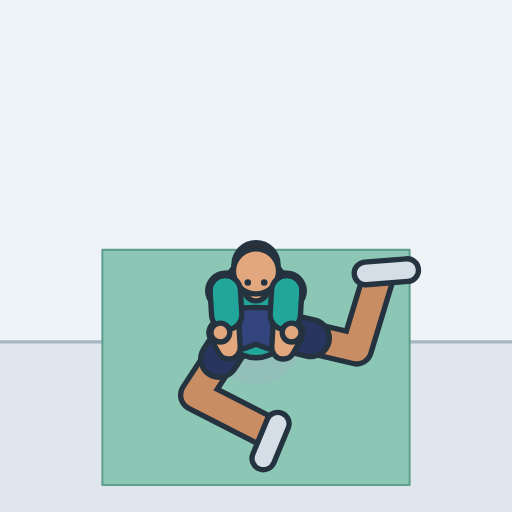
t = 0.00 s
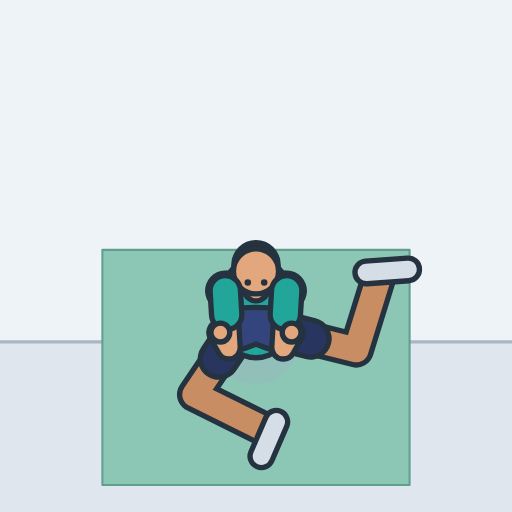
t = 0.49 s
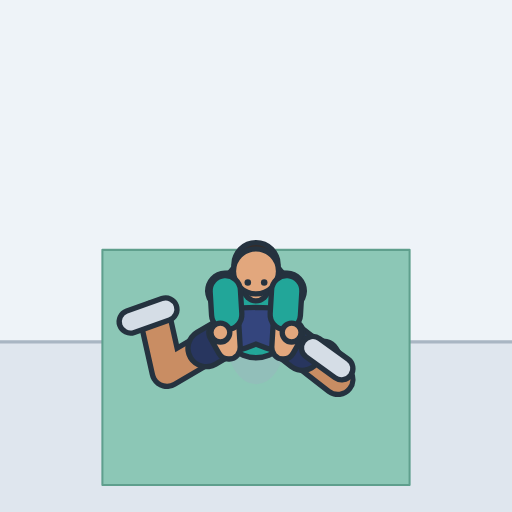
t = 1.01 s
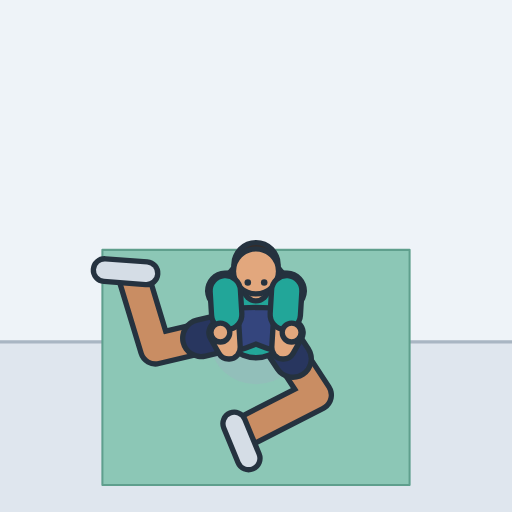
t = 1.49 s
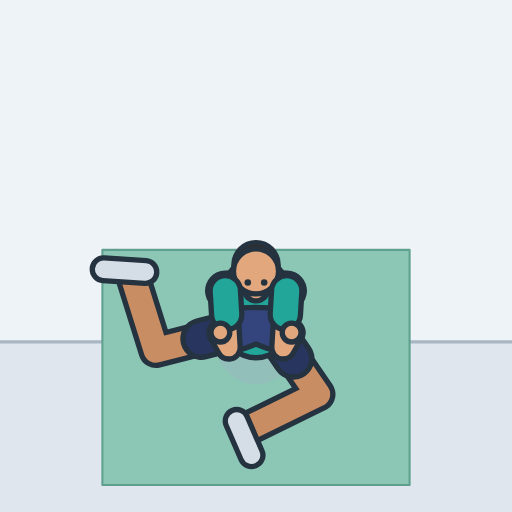
t = 2.01 s
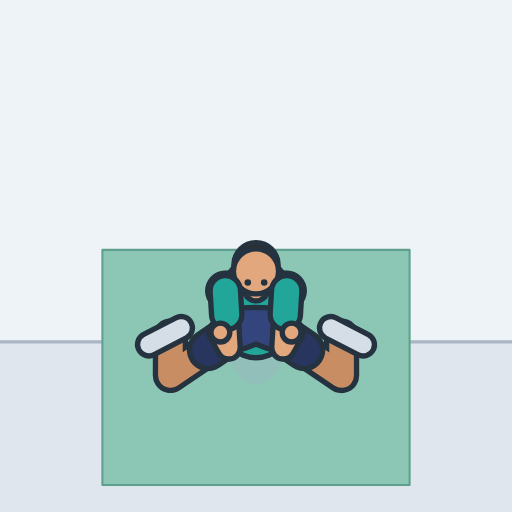
t = 2.45 s

The animated SVG that drew these frames (rendered in a browser with its animation timeline set to each time). Animation: 7 SMIL elements (animate=7); one cycle of 3.00 s, repeats indefinitely.

<svg xmlns="http://www.w3.org/2000/svg" width="260" height="260" viewBox="-125 -166.9 250 250" role="img" aria-label="90/90 hip switch"><style>.s{display:none}@media (prefers-reduced-motion:reduce){.a{display:none}.s{display:inline}}polyline{fill:none;stroke-linecap:round;stroke-linejoin:round}</style><rect x="-125" y="-166.9" width="250" height="250" fill="#eef3f8"/><g class="a"><rect x="-125" y="0" width="250" height="83.1" fill="#dfe6ee"/><line x1="-125" y1="0" x2="125" y2="0" stroke="#a9b6c3" stroke-width="1.6"/><polygon points="75,-44.9 75,69.9 -75,69.9 -75,-44.9" fill="#8cc7b6" stroke="#5f9f8d" stroke-width="1" stroke-linejoin="round"/><ellipse cx="0" cy="0" rx="22.2" ry="20.7" fill="#9fb0c0" opacity="0.35"><animate attributeName="rx" dur="3s" repeatCount="indefinite" values="22.2;22.2;22.2;22.2;22.2;22.2;22.2;22.2;22.2;22.2;22.2;21.9;21.1;19.7;17.8;15.4;14;14;14;14;14;14;14;14;14;14;14;14;14;14;14;14;14.1;16.7;18.8;20.5;21.6;22.1;22.2;22.2;22.2;22.2;22.2;22.2;22.2;22.2;22.2;22.2;22.1;21.6;20.5;18.8;16.7;14.1;14;14;14;14;14;14;14;14;14;14;14;14;14;14;14;14;15.4;17.8;19.7;21.1;21.9;22.2"/></ellipse><defs><polyline id="alegL" points="8.5,-6.1 49.1,3.5 59.7,-31.5"><animate attributeName="points" dur="3s" repeatCount="indefinite" values="8.5,-6.1 49.1,3.5 59.7,-31.5;8.5,-6.1 49.1,3.5 59.7,-31.5;8.5,-6.1 49.1,3.5 59.7,-31.5;8.5,-6.1 49.1,3.5 59.7,-31.5;8.5,-6.1 49.1,3.5 59.7,-31.5;8.5,-6.1 49.1,3.5 59.7,-31.5;8.5,-6.1 49.1,3.5 59.7,-31.5;8.5,-6.1 49.1,3.5 59.7,-31.5;8.5,-6.1 49.1,3.5 59.7,-31.5;8.5,-6.1 49.1,3.5 59.7,-31.5;8.5,-6.1 49.1,3.5 59.7,-31.5;8.5,-6.1 49,3.6 59.8,-31.6;8.5,-6.1 49,3.9 60,-31.8;8.5,-6.1 48.8,4.3 60.3,-32;8.5,-6.1 48.6,4.9 60.6,-32.3;8.5,-6.1 48.3,5.7 61,-32.3;8.5,-6.1 47.9,6.6 61.1,-31.9;8.5,-6.1 47.5,7.7 61,-31;8.5,-6.1 46.9,8.8 60.5,-29.3;8.5,-6.1 46.3,10.1 59.3,-26.8;8.5,-6.1 45.5,11.4 57.3,-23.3;8.5,-6.1 44.7,12.7 54.4,-18.8;8.5,-6.1 43.7,14.1 50.6,-13.5;8.5,-6.1 42.7,15.5 45.9,-7.5;8.5,-6.1 41.5,16.8 40.4,-1.2;8.5,-6.1 40.3,18.1 34.4,5.4;8.5,-6.1 39.1,19.3 28.2,11.8;8.5,-6.1 37.9,20.4 22,17.9;8.5,-6.1 36.6,21.5 16.2,23.4;8.5,-6.1 35.4,22.4 11,28.2;8.5,-6.1 34.2,23.2 6.5,32.3;8.5,-6.1 33.1,23.9 2.7,35.6;8.5,-6.1 32.2,24.5 -0.2,38.3;8.5,-6.1 31.3,25 -2.4,40.4;8.5,-6.1 30.6,25.4 -4,42;8.5,-6.1 30.1,25.7 -5,43;8.5,-6.1 29.7,25.9 -5.7,43.7;8.5,-6.1 29.5,26 -6,44.1;8.5,-6.1 29.5,26 -6,44.1;8.5,-6.1 29.5,26 -6,44.1;8.5,-6.1 29.5,26 -6,44.1;8.5,-6.1 29.5,26 -6,44.1;8.5,-6.1 29.5,26 -6,44.1;8.5,-6.1 29.5,26 -6,44.1;8.5,-6.1 29.5,26 -6,44.1;8.5,-6.1 29.5,26 -6,44.1;8.5,-6.1 29.5,26 -6,44.1;8.5,-6.1 29.5,26 -6,44.1;8.5,-6.1 29.5,26 -6,44.1;8.5,-6.1 29.7,25.9 -5.7,43.7;8.5,-6.1 30.1,25.7 -5,43;8.5,-6.1 30.6,25.4 -4,42;8.5,-6.1 31.3,25 -2.4,40.4;8.5,-6.1 32.2,24.5 -0.2,38.3;8.5,-6.1 33.1,23.9 2.7,35.6;8.5,-6.1 34.2,23.2 6.5,32.3;8.5,-6.1 35.4,22.4 11,28.2;8.5,-6.1 36.6,21.5 16.2,23.4;8.5,-6.1 37.9,20.4 22,17.9;8.5,-6.1 39.1,19.3 28.2,11.8;8.5,-6.1 40.3,18.1 34.4,5.4;8.5,-6.1 41.5,16.8 40.4,-1.2;8.5,-6.1 42.7,15.5 45.9,-7.5;8.5,-6.1 43.7,14.1 50.6,-13.5;8.5,-6.1 44.7,12.7 54.4,-18.8;8.5,-6.1 45.5,11.4 57.3,-23.3;8.5,-6.1 46.3,10.1 59.3,-26.8;8.5,-6.1 46.9,8.8 60.5,-29.3;8.5,-6.1 47.5,7.7 61,-31;8.5,-6.1 47.9,6.6 61.1,-31.9;8.5,-6.1 48.3,5.7 61,-32.3;8.5,-6.1 48.6,4.9 60.6,-32.3;8.5,-6.1 48.8,4.3 60.3,-32;8.5,-6.1 49,3.9 60,-31.8;8.5,-6.1 49,3.6 59.8,-31.6;8.5,-6.1 49.1,3.5 59.7,-31.5"/></polyline><polyline id="ashortsL" points="8.5,-6.1 26.8,-1.8"><animate attributeName="points" dur="3s" repeatCount="indefinite" values="8.5,-6.1 26.8,-1.8;8.5,-6.1 26.8,-1.8;8.5,-6.1 26.8,-1.8;8.5,-6.1 26.8,-1.8;8.5,-6.1 26.8,-1.8;8.5,-6.1 26.8,-1.8;8.5,-6.1 26.8,-1.8;8.5,-6.1 26.8,-1.8;8.5,-6.1 26.8,-1.8;8.5,-6.1 26.8,-1.8;8.5,-6.1 26.8,-1.8;8.5,-6.1 26.7,-1.7;8.5,-6.1 26.7,-1.6;8.5,-6.1 26.6,-1.4;8.5,-6.1 26.5,-1.1;8.5,-6.1 26.4,-0.8;8.5,-6.1 26.3,-0.4;8.5,-6.1 26,0.1;8.5,-6.1 25.8,0.6;8.5,-6.1 25.5,1.2;8.5,-6.1 25.2,1.8;8.5,-6.1 24.8,2.4;8.5,-6.1 24.3,3;8.5,-6.1 23.9,3.6;8.5,-6.1 23.4,4.2;8.5,-6.1 22.8,4.8;8.5,-6.1 22.3,5.3;8.5,-6.1 21.7,5.8;8.5,-6.1 21.1,6.3;8.5,-6.1 20.6,6.7;8.5,-6.1 20.1,7.1;8.5,-6.1 19.6,7.4;8.5,-6.1 19.1,7.7;8.5,-6.1 18.8,7.9;8.5,-6.1 18.5,8.1;8.5,-6.1 18.2,8.2;8.5,-6.1 18,8.3;8.5,-6.1 18,8.3;8.5,-6.1 18,8.3;8.5,-6.1 18,8.3;8.5,-6.1 18,8.3;8.5,-6.1 18,8.3;8.5,-6.1 18,8.3;8.5,-6.1 18,8.3;8.5,-6.1 18,8.3;8.5,-6.1 18,8.3;8.5,-6.1 18,8.3;8.5,-6.1 18,8.3;8.5,-6.1 18,8.3;8.5,-6.1 18,8.3;8.5,-6.1 18.2,8.2;8.5,-6.1 18.5,8.1;8.5,-6.1 18.8,7.9;8.5,-6.1 19.1,7.7;8.5,-6.1 19.6,7.4;8.5,-6.1 20.1,7.1;8.5,-6.1 20.6,6.7;8.5,-6.1 21.1,6.3;8.5,-6.1 21.7,5.8;8.5,-6.1 22.3,5.3;8.5,-6.1 22.8,4.8;8.5,-6.1 23.4,4.2;8.5,-6.1 23.9,3.6;8.5,-6.1 24.3,3;8.5,-6.1 24.8,2.4;8.5,-6.1 25.2,1.8;8.5,-6.1 25.5,1.2;8.5,-6.1 25.8,0.6;8.5,-6.1 26,0.1;8.5,-6.1 26.3,-0.4;8.5,-6.1 26.4,-0.8;8.5,-6.1 26.5,-1.1;8.5,-6.1 26.6,-1.4;8.5,-6.1 26.7,-1.6;8.5,-6.1 26.7,-1.7;8.5,-6.1 26.8,-1.8"/></polyline><polyline id="afootL" points="53.5,-33.4 73.8,-35"><animate attributeName="points" dur="3s" repeatCount="indefinite" values="53.5,-33.4 73.8,-35;53.5,-33.4 73.8,-35;53.5,-33.4 73.8,-35;53.5,-33.4 73.8,-35;53.5,-33.4 73.8,-35;53.5,-33.4 73.8,-35;53.5,-33.4 73.8,-35;53.5,-33.4 73.8,-35;53.5,-33.4 73.8,-35;53.5,-33.4 73.8,-35;53.5,-33.4 73.8,-35;53.5,-33.5 73.9,-35.1;53.8,-33.8 74.2,-35.3;54.1,-34.2 74.5,-35.5;54.5,-34.5 74.9,-35.7;54.9,-34.7 75.3,-35.5;55.2,-34.6 75.5,-34.9;55.2,-33.8 75.3,-33.6;54.7,-32.4 74.6,-31.4;53.6,-30 73.1,-28.1;51.8,-26.7 70.7,-23.7;49,-22.5 67.2,-18.2;45.3,-17.3 62.7,-11.7;40.6,-11.5 57.1,-4.4;35.2,-5.2 50.7,3.3;29.3,1.3 43.6,11.1;23.1,7.7 36.3,18.8;17,13.7 29.1,26;11.2,19.2 22.3,32.5;6,24 16.2,38.2;1.5,28.1 11,43;-2.2,31.5 6.6,47;-5,34.2 3.2,50.1;-7.2,36.3 0.6,52.6;-8.7,37.8 -1.2,54.4;-9.7,38.9 -2.5,55.7;-10.3,39.6 -3.2,56.5;-10.6,39.9 -3.6,56.9;-10.6,40 -3.6,56.9;-10.6,40 -3.6,56.9;-10.6,40 -3.6,56.9;-10.6,40 -3.6,56.9;-10.6,40 -3.6,56.9;-10.6,40 -3.6,56.9;-10.6,40 -3.6,56.9;-10.6,40 -3.6,56.9;-10.6,40 -3.6,56.9;-10.6,40 -3.6,56.9;-10.6,39.9 -3.6,56.9;-10.3,39.6 -3.2,56.5;-9.7,38.9 -2.5,55.7;-8.7,37.8 -1.2,54.4;-7.2,36.3 0.6,52.6;-5,34.2 3.2,50.1;-2.2,31.5 6.6,47;1.5,28.1 11,43;6,24 16.2,38.2;11.2,19.2 22.3,32.5;17,13.7 29.1,26;23.1,7.7 36.3,18.8;29.3,1.3 43.6,11.1;35.2,-5.2 50.7,3.3;40.6,-11.5 57.1,-4.4;45.3,-17.3 62.7,-11.7;49,-22.5 67.2,-18.2;51.8,-26.7 70.7,-23.7;53.6,-30 73.1,-28.1;54.7,-32.4 74.6,-31.4;55.2,-33.8 75.3,-33.6;55.2,-34.6 75.5,-34.9;54.9,-34.7 75.3,-35.5;54.5,-34.5 74.9,-35.7;54.1,-34.2 74.5,-35.5;53.8,-33.8 74.2,-35.3;53.5,-33.5 73.9,-35.1;53.5,-33.4 73.8,-35"/></polyline><polyline id="alegR" points="-8.5,-6.1 -29.5,26 6,44.1"><animate attributeName="points" dur="3s" repeatCount="indefinite" values="-8.5,-6.1 -29.5,26 6,44.1;-8.5,-6.1 -29.5,26 6,44.1;-8.5,-6.1 -29.5,26 6,44.1;-8.5,-6.1 -29.5,26 6,44.1;-8.5,-6.1 -29.5,26 6,44.1;-8.5,-6.1 -29.5,26 6,44.1;-8.5,-6.1 -29.5,26 6,44.1;-8.5,-6.1 -29.5,26 6,44.1;-8.5,-6.1 -29.5,26 6,44.1;-8.5,-6.1 -29.5,26 6,44.1;-8.5,-6.1 -29.5,26 6,44.1;-8.5,-6.1 -29.6,26 5.9,43.9;-8.5,-6.1 -29.9,25.8 5.4,43.4;-8.5,-6.1 -30.3,25.6 4.6,42.6;-8.5,-6.1 -30.9,25.2 3.3,41.2;-8.5,-6.1 -31.7,24.8 1.4,39.4;-8.5,-6.1 -32.6,24.2 -1.2,37.1;-8.5,-6.1 -33.7,23.6 -4.5,34;-8.5,-6.1 -34.8,22.8 -8.6,30.3;-8.5,-6.1 -36,21.9 -13.5,25.9;-8.5,-6.1 -37.2,21 -19.1,20.7;-8.5,-6.1 -38.5,19.9 -25.1,14.9;-8.5,-6.1 -39.7,18.7 -31.3,8.6;-8.5,-6.1 -40.9,17.4 -37.5,2.1;-8.5,-6.1 -42.1,16.1 -43.2,-4.4;-8.5,-6.1 -43.2,14.8 -48.3,-10.6;-8.5,-6.1 -44.2,13.4 -52.6,-16.3;-8.5,-6.1 -45.1,12.1 -56,-21.2;-8.5,-6.1 -45.9,10.7 -58.4,-25.2;-8.5,-6.1 -46.6,9.5 -60,-28.2;-8.5,-6.1 -47.2,8.2 -60.8,-30.3;-8.5,-6.1 -47.7,7.1 -61.1,-31.6;-8.5,-6.1 -48.1,6.2 -61.1,-32.2;-8.5,-6.1 -48.5,5.3 -60.8,-32.3;-8.5,-6.1 -48.7,4.6 -60.5,-32.2;-8.5,-6.1 -48.9,4.1 -60.1,-31.9;-8.5,-6.1 -49,3.7 -59.8,-31.6;-8.5,-6.1 -49.1,3.5 -59.7,-31.5;-8.5,-6.1 -49.1,3.5 -59.7,-31.5;-8.5,-6.1 -49.1,3.5 -59.7,-31.5;-8.5,-6.1 -49.1,3.5 -59.7,-31.5;-8.5,-6.1 -49.1,3.5 -59.7,-31.5;-8.5,-6.1 -49.1,3.5 -59.7,-31.5;-8.5,-6.1 -49.1,3.5 -59.7,-31.5;-8.5,-6.1 -49.1,3.5 -59.7,-31.5;-8.5,-6.1 -49.1,3.5 -59.7,-31.5;-8.5,-6.1 -49.1,3.5 -59.7,-31.5;-8.5,-6.1 -49.1,3.5 -59.7,-31.5;-8.5,-6.1 -49.1,3.5 -59.7,-31.5;-8.5,-6.1 -49,3.7 -59.8,-31.6;-8.5,-6.1 -48.9,4.1 -60.1,-31.9;-8.5,-6.1 -48.7,4.6 -60.5,-32.2;-8.5,-6.1 -48.5,5.3 -60.8,-32.3;-8.5,-6.1 -48.1,6.2 -61.1,-32.2;-8.5,-6.1 -47.7,7.1 -61.1,-31.6;-8.5,-6.1 -47.2,8.2 -60.8,-30.3;-8.5,-6.1 -46.6,9.5 -60,-28.2;-8.5,-6.1 -45.9,10.7 -58.4,-25.2;-8.5,-6.1 -45.1,12.1 -56,-21.2;-8.5,-6.1 -44.2,13.4 -52.6,-16.3;-8.5,-6.1 -43.2,14.8 -48.3,-10.6;-8.5,-6.1 -42.1,16.1 -43.2,-4.4;-8.5,-6.1 -40.9,17.4 -37.5,2.1;-8.5,-6.1 -39.7,18.7 -31.3,8.6;-8.5,-6.1 -38.5,19.9 -25.1,14.9;-8.5,-6.1 -37.2,21 -19.1,20.7;-8.5,-6.1 -36,21.9 -13.5,25.9;-8.5,-6.1 -34.8,22.8 -8.6,30.3;-8.5,-6.1 -33.7,23.6 -4.5,34;-8.5,-6.1 -32.6,24.2 -1.2,37.1;-8.5,-6.1 -31.7,24.8 1.4,39.4;-8.5,-6.1 -30.9,25.2 3.3,41.2;-8.5,-6.1 -30.3,25.6 4.6,42.6;-8.5,-6.1 -29.9,25.8 5.4,43.4;-8.5,-6.1 -29.6,26 5.9,43.9;-8.5,-6.1 -29.5,26 6,44.1"/></polyline><polyline id="ashortsR" points="-8.5,-6.1 -18,8.3"><animate attributeName="points" dur="3s" repeatCount="indefinite" values="-8.5,-6.1 -18,8.3;-8.5,-6.1 -18,8.3;-8.5,-6.1 -18,8.3;-8.5,-6.1 -18,8.3;-8.5,-6.1 -18,8.3;-8.5,-6.1 -18,8.3;-8.5,-6.1 -18,8.3;-8.5,-6.1 -18,8.3;-8.5,-6.1 -18,8.3;-8.5,-6.1 -18,8.3;-8.5,-6.1 -18,8.3;-8.5,-6.1 -18,8.3;-8.5,-6.1 -18.1,8.3;-8.5,-6.1 -18.3,8.2;-8.5,-6.1 -18.6,8;-8.5,-6.1 -19,7.8;-8.5,-6.1 -19.4,7.6;-8.5,-6.1 -19.8,7.3;-8.5,-6.1 -20.3,6.9;-8.5,-6.1 -20.9,6.5;-8.5,-6.1 -21.4,6.1;-8.5,-6.1 -22,5.6;-8.5,-6.1 -22.6,5.1;-8.5,-6.1 -23.1,4.5;-8.5,-6.1 -23.6,3.9;-8.5,-6.1 -24.1,3.3;-8.5,-6.1 -24.6,2.7;-8.5,-6.1 -25,2.1;-8.5,-6.1 -25.3,1.5;-8.5,-6.1 -25.7,0.9;-8.5,-6.1 -25.9,0.4;-8.5,-6.1 -26.2,-0.1;-8.5,-6.1 -26.3,-0.6;-8.5,-6.1 -26.5,-1;-8.5,-6.1 -26.6,-1.3;-8.5,-6.1 -26.7,-1.5;-8.5,-6.1 -26.7,-1.7;-8.5,-6.1 -26.8,-1.8;-8.5,-6.1 -26.8,-1.8;-8.5,-6.1 -26.8,-1.8;-8.5,-6.1 -26.8,-1.8;-8.5,-6.1 -26.8,-1.8;-8.5,-6.1 -26.8,-1.8;-8.5,-6.1 -26.8,-1.8;-8.5,-6.1 -26.8,-1.8;-8.5,-6.1 -26.8,-1.8;-8.5,-6.1 -26.8,-1.8;-8.5,-6.1 -26.8,-1.8;-8.5,-6.1 -26.8,-1.8;-8.5,-6.1 -26.7,-1.7;-8.5,-6.1 -26.7,-1.5;-8.5,-6.1 -26.6,-1.3;-8.5,-6.1 -26.5,-1;-8.5,-6.1 -26.3,-0.6;-8.5,-6.1 -26.2,-0.1;-8.5,-6.1 -25.9,0.4;-8.5,-6.1 -25.7,0.9;-8.5,-6.1 -25.3,1.5;-8.5,-6.1 -25,2.1;-8.5,-6.1 -24.6,2.7;-8.5,-6.1 -24.1,3.3;-8.5,-6.1 -23.6,3.9;-8.5,-6.1 -23.1,4.5;-8.5,-6.1 -22.6,5.1;-8.5,-6.1 -22,5.6;-8.5,-6.1 -21.4,6.1;-8.5,-6.1 -20.9,6.5;-8.5,-6.1 -20.3,6.9;-8.5,-6.1 -19.8,7.3;-8.5,-6.1 -19.4,7.6;-8.5,-6.1 -19,7.8;-8.5,-6.1 -18.6,8;-8.5,-6.1 -18.3,8.2;-8.5,-6.1 -18.1,8.3;-8.5,-6.1 -18,8.3;-8.5,-6.1 -18,8.3"/></polyline><polyline id="afootR" points="10.6,40 3.6,56.9"><animate attributeName="points" dur="3s" repeatCount="indefinite" values="10.6,40 3.6,56.9;10.6,40 3.6,56.9;10.6,40 3.6,56.9;10.6,40 3.6,56.9;10.6,40 3.6,56.9;10.6,40 3.6,56.9;10.6,40 3.6,56.9;10.6,40 3.6,56.9;10.6,40 3.6,56.9;10.6,40 3.6,56.9;10.6,40 3.6,56.9;10.5,39.8 3.5,56.7;10.1,39.3 2.9,56.1;9.3,38.4 1.9,55.1;8,37.1 0.4,53.6;6.2,35.3 -1.8,51.4;3.7,32.9 -4.8,48.6;0.4,29.9 -8.7,45.1;-3.7,26.1 -13.5,40.7;-8.5,21.7 -19.2,35.4;-14.1,16.5 -25.7,29.3;-20,10.7 -32.7,22.5;-26.2,4.5 -40,15;-32.3,-2 -47.2,7.2;-38,-8.4 -54,-0.6;-43.1,-14.5 -60,-8.1;-47.2,-20 -65.1,-15;-50.5,-24.7 -69.1,-21;-52.8,-28.5 -72,-26;-54.3,-31.3 -74,-29.9;-55,-33.2 -75,-32.6;-55.2,-34.3 -75.5,-34.3;-55.1,-34.7 -75.4,-35.3;-54.7,-34.7 -75.1,-35.6;-54.3,-34.4 -74.7,-35.6;-53.9,-34 -74.3,-35.4;-53.6,-33.6 -74,-35.2;-53.5,-33.5 -73.9,-35;-53.5,-33.4 -73.8,-35;-53.5,-33.4 -73.8,-35;-53.5,-33.4 -73.8,-35;-53.5,-33.4 -73.8,-35;-53.5,-33.4 -73.8,-35;-53.5,-33.4 -73.8,-35;-53.5,-33.4 -73.8,-35;-53.5,-33.4 -73.8,-35;-53.5,-33.4 -73.8,-35;-53.5,-33.4 -73.8,-35;-53.5,-33.5 -73.9,-35;-53.6,-33.6 -74,-35.2;-53.9,-34 -74.3,-35.4;-54.3,-34.4 -74.7,-35.6;-54.7,-34.7 -75.1,-35.6;-55.1,-34.7 -75.4,-35.3;-55.2,-34.3 -75.5,-34.3;-55,-33.2 -75,-32.6;-54.3,-31.3 -74,-29.9;-52.8,-28.5 -72,-26;-50.5,-24.7 -69.1,-21;-47.2,-20 -65.1,-15;-43.1,-14.5 -60,-8.1;-38,-8.4 -54,-0.6;-32.3,-2 -47.2,7.2;-26.2,4.5 -40,15;-20,10.7 -32.7,22.5;-14.1,16.5 -25.7,29.3;-8.5,21.7 -19.2,35.4;-3.7,26.1 -13.5,40.7;0.4,29.9 -8.7,45.1;3.7,32.9 -4.8,48.6;6.2,35.3 -1.8,51.4;8,37.1 0.4,53.6;9.3,38.4 1.9,55.1;10.1,39.3 2.9,56.1;10.5,39.8 3.5,56.7;10.6,40 3.6,56.9"/></polyline><polyline id="atorso" points="0,-8.5 0,-16.4 0,-23.9"></polyline><polyline id="apelvis" points="8.5,-6.1 0,-9.4 -8.5,-6.1"></polyline><polyline id="ayoke" points="15,-24.9 0,-25.4 -15,-24.9"></polyline><polyline id="aneck" points="0,-25.8 0,-30.5"></polyline><circle id="ahair" r="10.8" cx="0" cy="-37.6"></circle><circle id="ahead" r="11" cx="0" cy="-34.4"></circle><circle id="aeyeR" r="1.6" cx="-4" cy="-29"></circle><circle id="aeyeL" r="1.6" cx="4" cy="-29"></circle><polyline id="aarmL" points="15,-24.9 13.3,2.8 17.4,-4.5"></polyline><polyline id="asleeveL" points="15,-24.9 14.3,-13.3"></polyline><circle id="ahandL" r="4.6" cx="17.4" cy="-4.5"></circle><polyline id="aarmR" points="-15,-24.9 -13.3,2.8 -17.4,-4.5"></polyline><polyline id="asleeveR" points="-15,-24.9 -14.3,-13.3"></polyline><circle id="ahandR" r="4.6" cx="-17.4" cy="-4.5"></circle></defs><use href="#alegL" stroke="#25323f" stroke-width="17.2"/><use href="#alegL" stroke="#c98d63" stroke-width="12"/><use href="#ashortsL" stroke="#25323f" stroke-width="20.6"/><use href="#ashortsL" stroke="#28365f" stroke-width="15.4"/><use href="#afootL" stroke="#25323f" stroke-width="13.7"/><use href="#afootL" stroke="#d5dde6" stroke-width="8.5"/><use href="#alegR" stroke="#25323f" stroke-width="17.2"/><use href="#alegR" stroke="#c98d63" stroke-width="12"/><use href="#ashortsR" stroke="#25323f" stroke-width="20.6"/><use href="#ashortsR" stroke="#28365f" stroke-width="15.4"/><use href="#afootR" stroke="#25323f" stroke-width="13.7"/><use href="#afootR" stroke="#d5dde6" stroke-width="8.5"/><use href="#atorso" stroke="#25323f" stroke-width="35.2"/><use href="#atorso" stroke="#22a699" stroke-width="30"/><use href="#apelvis" stroke="#25323f" stroke-width="22.2"/><use href="#apelvis" stroke="#34457d" stroke-width="17"/><use href="#ayoke" stroke="#25323f" stroke-width="19.8"/><use href="#ayoke" stroke="#22a699" stroke-width="14.6"/><use href="#aneck" stroke="#25323f" stroke-width="14.2"/><use href="#aneck" stroke="#e2a77d" stroke-width="9"/><use href="#ahair" fill="#3a2a22" stroke="#25323f" stroke-width="2.6"/><use href="#ahead" fill="#e2a77d" stroke="#25323f" stroke-width="2.6"/><use href="#aeyeR" fill="#25323f"/><use href="#aeyeL" fill="#25323f"/><use href="#aarmL" stroke="#25323f" stroke-width="13.8"/><use href="#aarmL" stroke="#e2a77d" stroke-width="8.6"/><use href="#asleeveL" stroke="#25323f" stroke-width="17.4"/><use href="#asleeveL" stroke="#22a699" stroke-width="12.2"/><use href="#ahandL" fill="#e2a77d" stroke="#25323f" stroke-width="2.6"/><use href="#aarmR" stroke="#25323f" stroke-width="13.8"/><use href="#aarmR" stroke="#e2a77d" stroke-width="8.6"/><use href="#asleeveR" stroke="#25323f" stroke-width="17.4"/><use href="#asleeveR" stroke="#22a699" stroke-width="12.2"/><use href="#ahandR" fill="#e2a77d" stroke="#25323f" stroke-width="2.6"/></g><g class="s"><rect x="-125" y="0" width="250" height="83.1" fill="#dfe6ee"/><line x1="-125" y1="0" x2="125" y2="0" stroke="#a9b6c3" stroke-width="1.6"/><polygon points="75,-44.9 75,69.9 -75,69.9 -75,-44.9" fill="#8cc7b6" stroke="#5f9f8d" stroke-width="1" stroke-linejoin="round"/><ellipse cx="0" cy="0" rx="22.2" ry="20.7" fill="#9fb0c0" opacity="0.35"></ellipse><defs><polyline id="slegL" points="8.5,-6.1 49.1,3.5 59.7,-31.5"></polyline><polyline id="sshortsL" points="8.5,-6.1 26.8,-1.8"></polyline><polyline id="sfootL" points="53.5,-33.4 73.8,-35"></polyline><polyline id="slegR" points="-8.5,-6.1 -29.5,26 6,44.1"></polyline><polyline id="sshortsR" points="-8.5,-6.1 -18,8.3"></polyline><polyline id="sfootR" points="10.6,40 3.6,56.9"></polyline><polyline id="storso" points="0,-8.5 0,-16.4 0,-23.9"></polyline><polyline id="spelvis" points="8.5,-6.1 0,-9.4 -8.5,-6.1"></polyline><polyline id="syoke" points="15,-24.9 0,-25.4 -15,-24.9"></polyline><polyline id="sneck" points="0,-25.8 0,-30.5"></polyline><circle id="shair" r="10.8" cx="0" cy="-37.6"></circle><circle id="shead" r="11" cx="0" cy="-34.4"></circle><circle id="seyeR" r="1.6" cx="-4" cy="-29"></circle><circle id="seyeL" r="1.6" cx="4" cy="-29"></circle><polyline id="sarmL" points="15,-24.9 13.3,2.8 17.4,-4.5"></polyline><polyline id="ssleeveL" points="15,-24.9 14.3,-13.3"></polyline><circle id="shandL" r="4.6" cx="17.4" cy="-4.5"></circle><polyline id="sarmR" points="-15,-24.9 -13.3,2.8 -17.4,-4.5"></polyline><polyline id="ssleeveR" points="-15,-24.9 -14.3,-13.3"></polyline><circle id="shandR" r="4.6" cx="-17.4" cy="-4.5"></circle></defs><use href="#slegL" stroke="#25323f" stroke-width="17.2"/><use href="#slegL" stroke="#c98d63" stroke-width="12"/><use href="#sshortsL" stroke="#25323f" stroke-width="20.6"/><use href="#sshortsL" stroke="#28365f" stroke-width="15.4"/><use href="#sfootL" stroke="#25323f" stroke-width="13.7"/><use href="#sfootL" stroke="#d5dde6" stroke-width="8.5"/><use href="#slegR" stroke="#25323f" stroke-width="17.2"/><use href="#slegR" stroke="#c98d63" stroke-width="12"/><use href="#sshortsR" stroke="#25323f" stroke-width="20.6"/><use href="#sshortsR" stroke="#28365f" stroke-width="15.4"/><use href="#sfootR" stroke="#25323f" stroke-width="13.7"/><use href="#sfootR" stroke="#d5dde6" stroke-width="8.5"/><use href="#storso" stroke="#25323f" stroke-width="35.2"/><use href="#storso" stroke="#22a699" stroke-width="30"/><use href="#spelvis" stroke="#25323f" stroke-width="22.2"/><use href="#spelvis" stroke="#34457d" stroke-width="17"/><use href="#syoke" stroke="#25323f" stroke-width="19.8"/><use href="#syoke" stroke="#22a699" stroke-width="14.6"/><use href="#sneck" stroke="#25323f" stroke-width="14.2"/><use href="#sneck" stroke="#e2a77d" stroke-width="9"/><use href="#shair" fill="#3a2a22" stroke="#25323f" stroke-width="2.6"/><use href="#shead" fill="#e2a77d" stroke="#25323f" stroke-width="2.6"/><use href="#seyeR" fill="#25323f"/><use href="#seyeL" fill="#25323f"/><use href="#sarmL" stroke="#25323f" stroke-width="13.8"/><use href="#sarmL" stroke="#e2a77d" stroke-width="8.6"/><use href="#ssleeveL" stroke="#25323f" stroke-width="17.4"/><use href="#ssleeveL" stroke="#22a699" stroke-width="12.2"/><use href="#shandL" fill="#e2a77d" stroke="#25323f" stroke-width="2.6"/><use href="#sarmR" stroke="#25323f" stroke-width="13.8"/><use href="#sarmR" stroke="#e2a77d" stroke-width="8.6"/><use href="#ssleeveR" stroke="#25323f" stroke-width="17.4"/><use href="#ssleeveR" stroke="#22a699" stroke-width="12.2"/><use href="#shandR" fill="#e2a77d" stroke="#25323f" stroke-width="2.6"/></g></svg>
